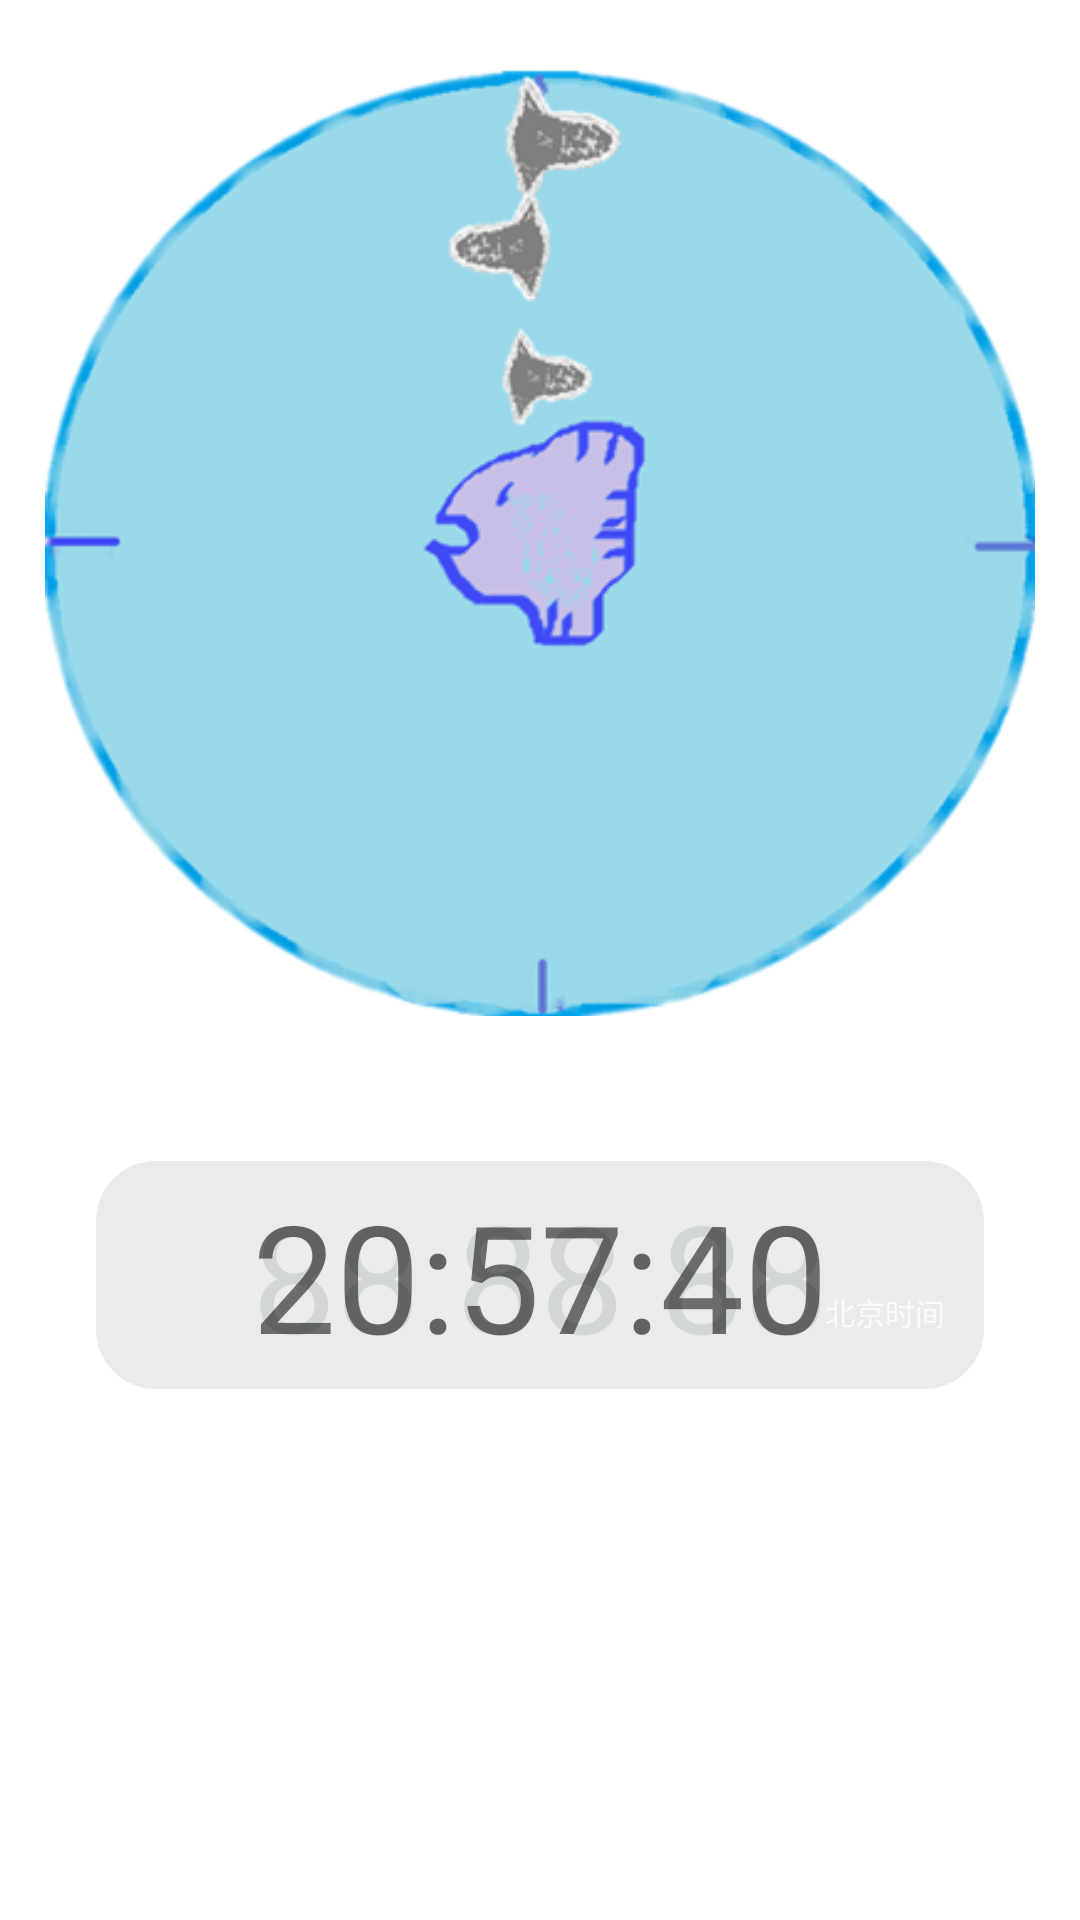

Android layout source for this screen:
<!-- AndroidManifest.xml: fallback theme Theme.MaterialComponents.DayNight.NoActionBar -->
<!-- res/layout/clock_fragment.xml -->
<?xml version="1.0" encoding="utf-8"?>
<LinearLayout
    xmlns:android="http://schemas.android.com/apk/res/android"
    xmlns:tools="http://schemas.android.com/tools"
    android:layout_width="match_parent"
    android:layout_height="match_parent"
    android:id="@+id/Clock"
    android:paddingBottom="16dp"
    android:paddingLeft="0dp"
    android:paddingRight="0dp"
    android:orientation="vertical"
    android:paddingTop="@dimen/activity_vertical_margin"
    android:background="#00000000"
    tools:context="com.mola.molamolaclock.ClockFragment"
    >

    <FrameLayout
        android:layout_width="330dp"
        android:layout_height="360dp"
        android:layout_gravity="center"
        android:id="@+id/clockLayout"
        >
        <ImageView
            android:layout_width="wrap_content"
            android:layout_height="wrap_content"
            android:layout_gravity="center"
            android:src="@drawable/clock2"
            android:id="@+id/imageView1" />
        <ImageView
            android:layout_width="wrap_content"
            android:layout_height="wrap_content"
            android:layout_gravity="center"
            android:src="@drawable/miao2"
            android:id="@+id/second" />
        <ImageView
            android:layout_width="wrap_content"
            android:layout_height="wrap_content"
            android:layout_gravity="center"
            android:src="@drawable/min_2"
            android:id="@+id/min" />

        <ImageView
            android:layout_width="wrap_content"
            android:layout_height="wrap_content"
            android:layout_gravity="center"
            android:src="@drawable/hour2"
            android:id="@+id/hour" />
    </FrameLayout>
    <FrameLayout
        android:layout_width="300dp"
        android:layout_height="80dp"
        android:layout_marginTop="25dp"
        android:layout_gravity="center">
        <TextView
            android:layout_height="match_parent"
            android:layout_width="match_parent"
            android:text="88:88:88"
            android:textSize="50dp"
            android:background="@drawable/click_eclock_selector"
            android:textColor="#1b05250f"
            android:gravity="center"
            android:id="@+id/DeftextView" />
        <TextView
            android:layout_height="match_parent"
            android:layout_width="match_parent"
            android:text="20:57:40"
            android:textSize="50dp"
            android:background="#00000000"
            android:gravity="center"
            android:id="@+id/textView" />
        <TextView
            android:layout_width="wrap_content"
            android:layout_height="wrap_content"
            android:textColor="#c5ffffff"
            android:id="@+id/time_type2"
            android:text="北京时间"
            android:layout_marginRight="15dp"
            android:textSize="10dp"
            android:layout_marginTop="45dp"
            android:layout_gravity="end"/>
    </FrameLayout>

</LinearLayout>
<!-- resources referenced by this layout -->
<resources>
  <!-- drawable click_eclock_selector (drawable) -->
  <?xml version="1.0" encoding="utf-8"?>
  <selector xmlns:android="http://schemas.android.com/apk/res/android">
      <item android:state_focused="true" android:drawable="@drawable/line"></item>
      <item android:state_pressed="true" android:drawable="@drawable/line"></item>
      <item android:drawable="@drawable/line"></item>
  </selector>
  <!-- drawable clock2: png bitmap (drawable, 46369 bytes) -->
  <!-- drawable hour2: png bitmap (drawable, 2997 bytes) -->
  <!-- drawable miao2: png bitmap (drawable, 3837 bytes) -->
  <!-- drawable min_2: png bitmap (drawable, 3519 bytes) -->
  <!-- drawable line (drawable) -->
  <?xml version="1.0" encoding="utf-8"?>
  <shape xmlns:android="http://schemas.android.com/apk/res/android">
      <solid android:color="#160f1e20" />
      <corners android:radius="20dip"/>
      <stroke
          android:width="4dip"
          android:color="#002bb1b1" />
  </shape>
</resources>
